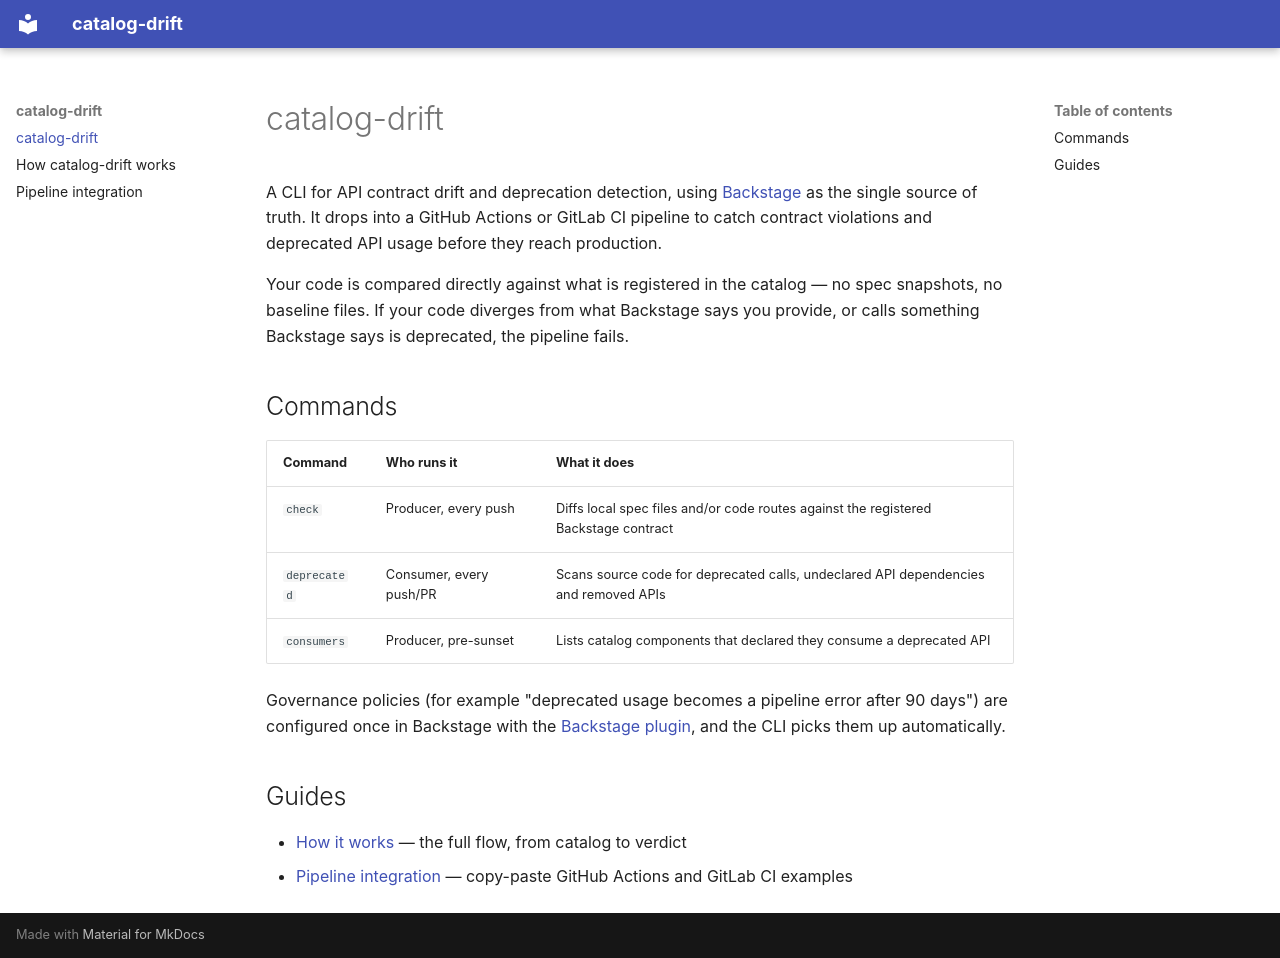

repository: dever-labs/catalog-drift · page: index.html · generator: mkdocs

# catalog-drift

A CLI for API contract drift and deprecation detection, using
[Backstage](https://backstage.io) as the single source of truth. It drops into
a GitHub Actions or GitLab CI pipeline to catch contract violations and
deprecated API usage before they reach production.

Your code is compared directly against what is registered in the catalog — no
spec snapshots, no baseline files. If your code diverges from what Backstage
says you provide, or calls something Backstage says is deprecated, the
pipeline fails.

## Commands

| Command      | Who runs it             | What it does                                                                         |
| ------------ | ----------------------- | ------------------------------------------------------------------------------------ |
| `check`      | Producer, every push    | Diffs local spec files and/or code routes against the registered Backstage contract  |
| `deprecated` | Consumer, every push/PR | Scans source code for deprecated calls, undeclared API dependencies and removed APIs |
| `consumers`  | Producer, pre-sunset    | Lists catalog components that declared they consume a deprecated API                 |

Governance policies (for example "deprecated usage becomes a pipeline error
after 90 days") are configured once in Backstage with the
[Backstage plugin](https://github.com/dever-labs/catalog-drift/tree/main/plugins/catalog-drift),
and the CLI picks them up automatically.

## Guides

- [How it works](how-it-works.md) — the full flow, from catalog to verdict
- [Pipeline integration](pipeline.md) — copy-paste GitHub Actions and GitLab
  CI examples
